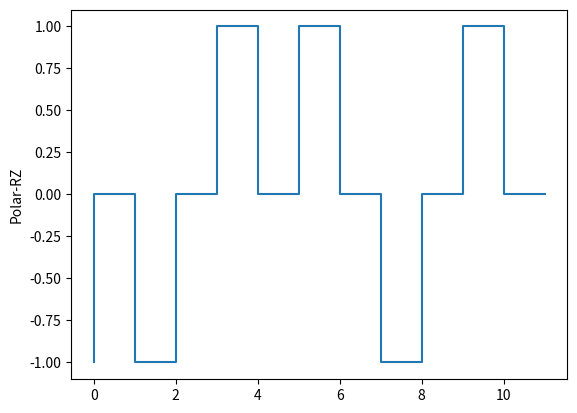

Generate this figure with matplotlib:
import matplotlib.pyplot as plt

def polar_rz(inp):
    inp1=list(inp)
    inp1=[-1 if i==0 else 1 for i in inp1]
    li=[]
    for i in range(len(inp1)):
        li.append(inp1[i])
        li.append(0)
    return li

def plot(li):
    plt.ylabel("Polar-RZ")
    plt.plot(polar_rz(li),drawstyle='steps-pre')
    plt.show()

if __name__=='__main__':
    size= 6
    li=[0,0,1,1,0,1]
    plot(li)